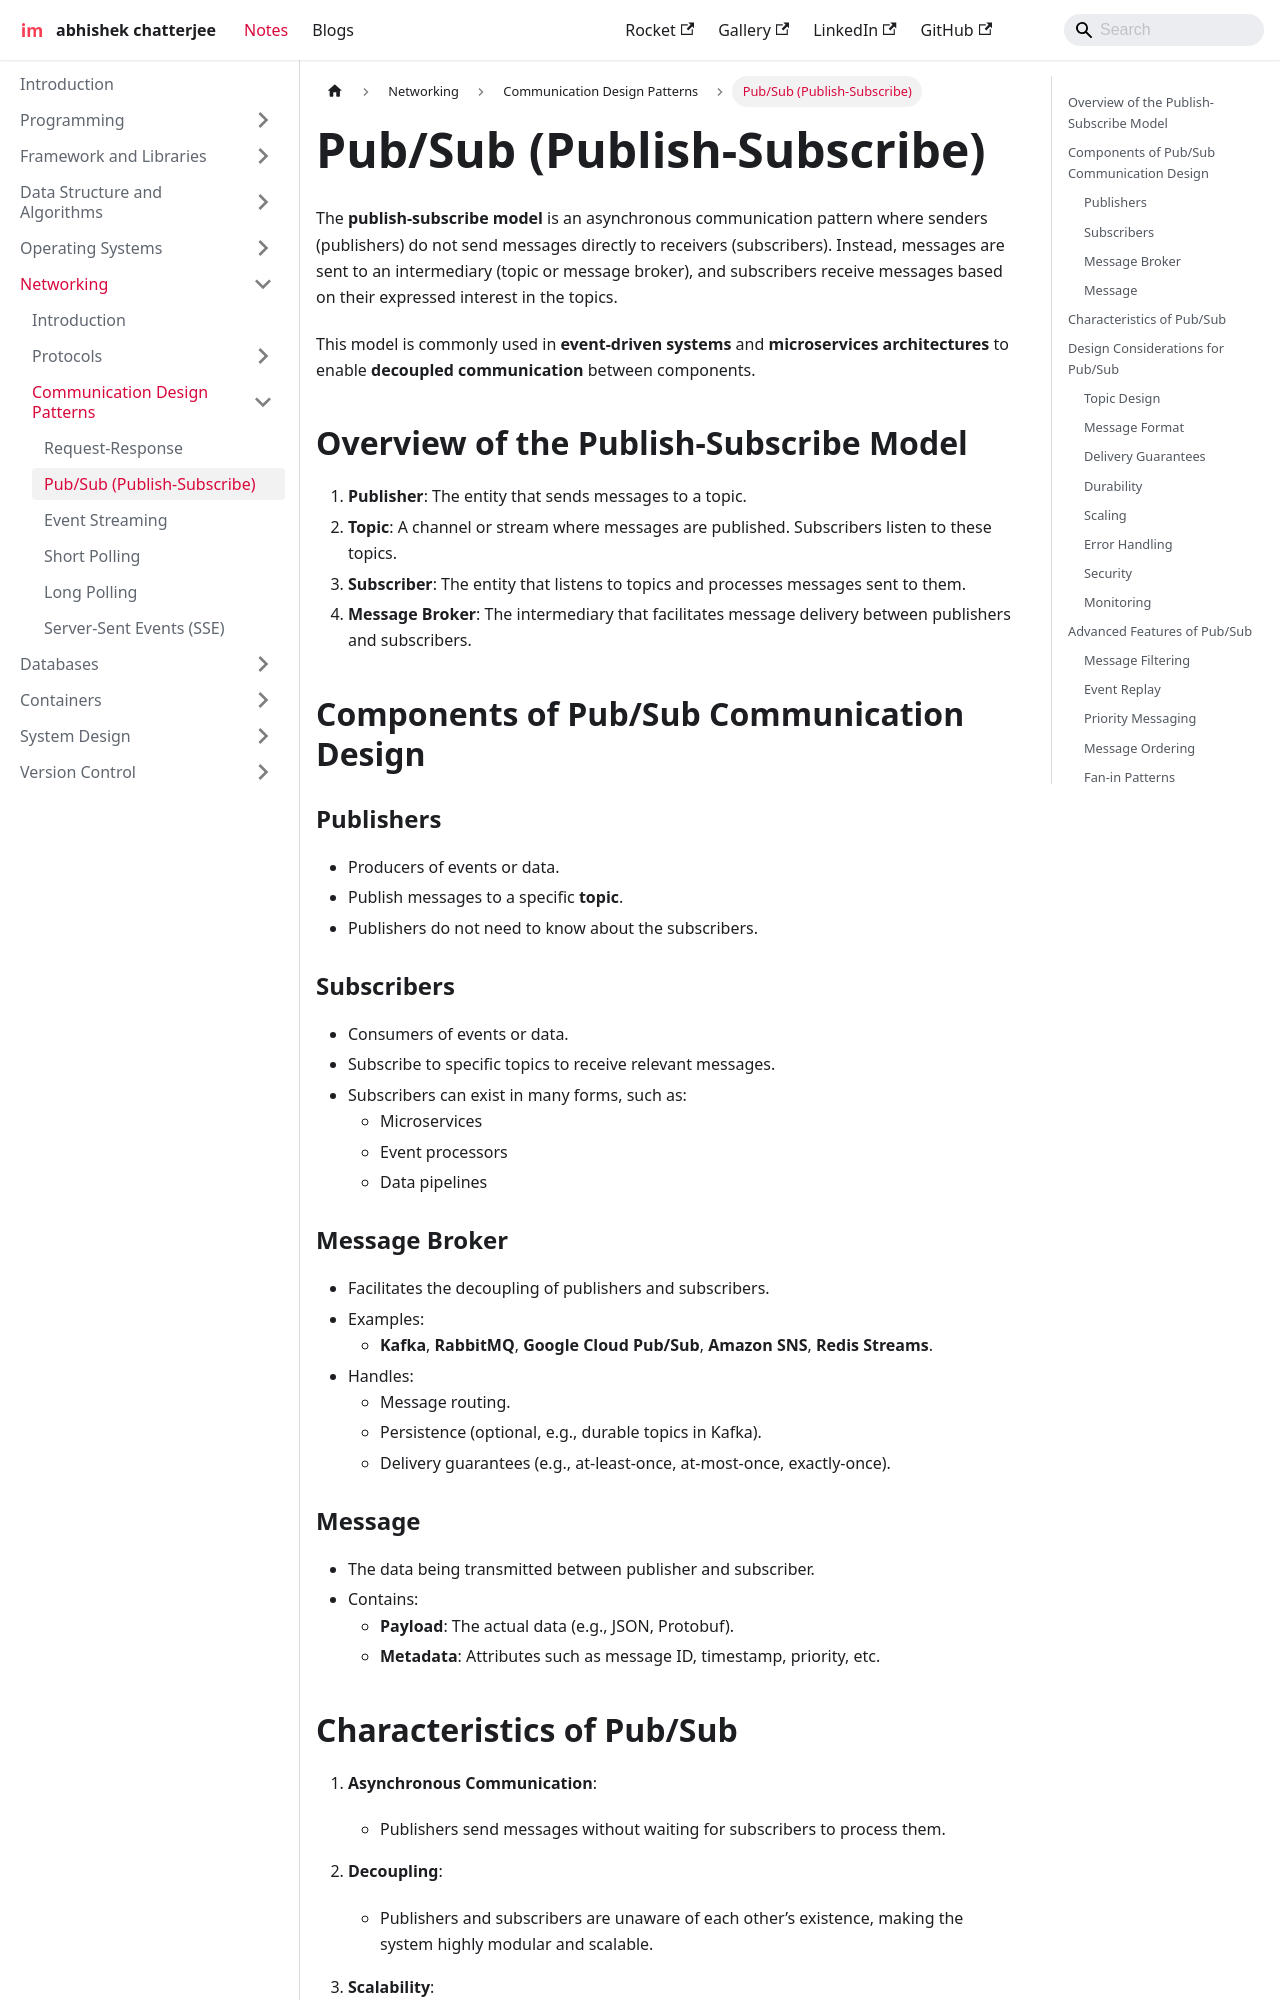

repository: imdeepmind/imdeepmind.github.io · page: docs/networking/communication-design-patterns/pub-sub/index.html · generator: docusaurus

---
sidebar_position: 2
---

# Pub/Sub (Publish-Subscribe)

The **publish-subscribe model** is an asynchronous communication pattern where senders (publishers) do not send messages directly to receivers (subscribers). Instead, messages are sent to an intermediary (topic or message broker), and subscribers receive messages based on their expressed interest in the topics.

This model is commonly used in **event-driven systems** and **microservices architectures** to enable **decoupled communication** between components.

## Overview of the Publish-Subscribe Model

1. **Publisher**: The entity that sends messages to a topic.
2. **Topic**: A channel or stream where messages are published. Subscribers listen to these topics.
3. **Subscriber**: The entity that listens to topics and processes messages sent to them.
4. **Message Broker**: The intermediary that facilitates message delivery between publishers and subscribers.

## Components of Pub/Sub Communication Design

### Publishers

- Producers of events or data.
- Publish messages to a specific **topic**.
- Publishers do not need to know about the subscribers.

### Subscribers

- Consumers of events or data.
- Subscribe to specific topics to receive relevant messages.
- Subscribers can exist in many forms, such as:
  - Microservices
  - Event processors
  - Data pipelines

### Message Broker

- Facilitates the decoupling of publishers and subscribers.
- Examples:
  - **Kafka**, **RabbitMQ**, **Google Cloud Pub/Sub**, **Amazon SNS**, **Redis Streams**.
- Handles:
  - Message routing.
  - Persistence (optional, e.g., durable topics in Kafka).
  - Delivery guarantees (e.g., at-least-once, at-most-once, exactly-once).

### Message

- The data being transmitted between publisher and subscriber.
- Contains:
  - **Payload**: The actual data (e.g., JSON, Protobuf).
  - **Metadata**: Attributes such as message ID, timestamp, priority, etc.
